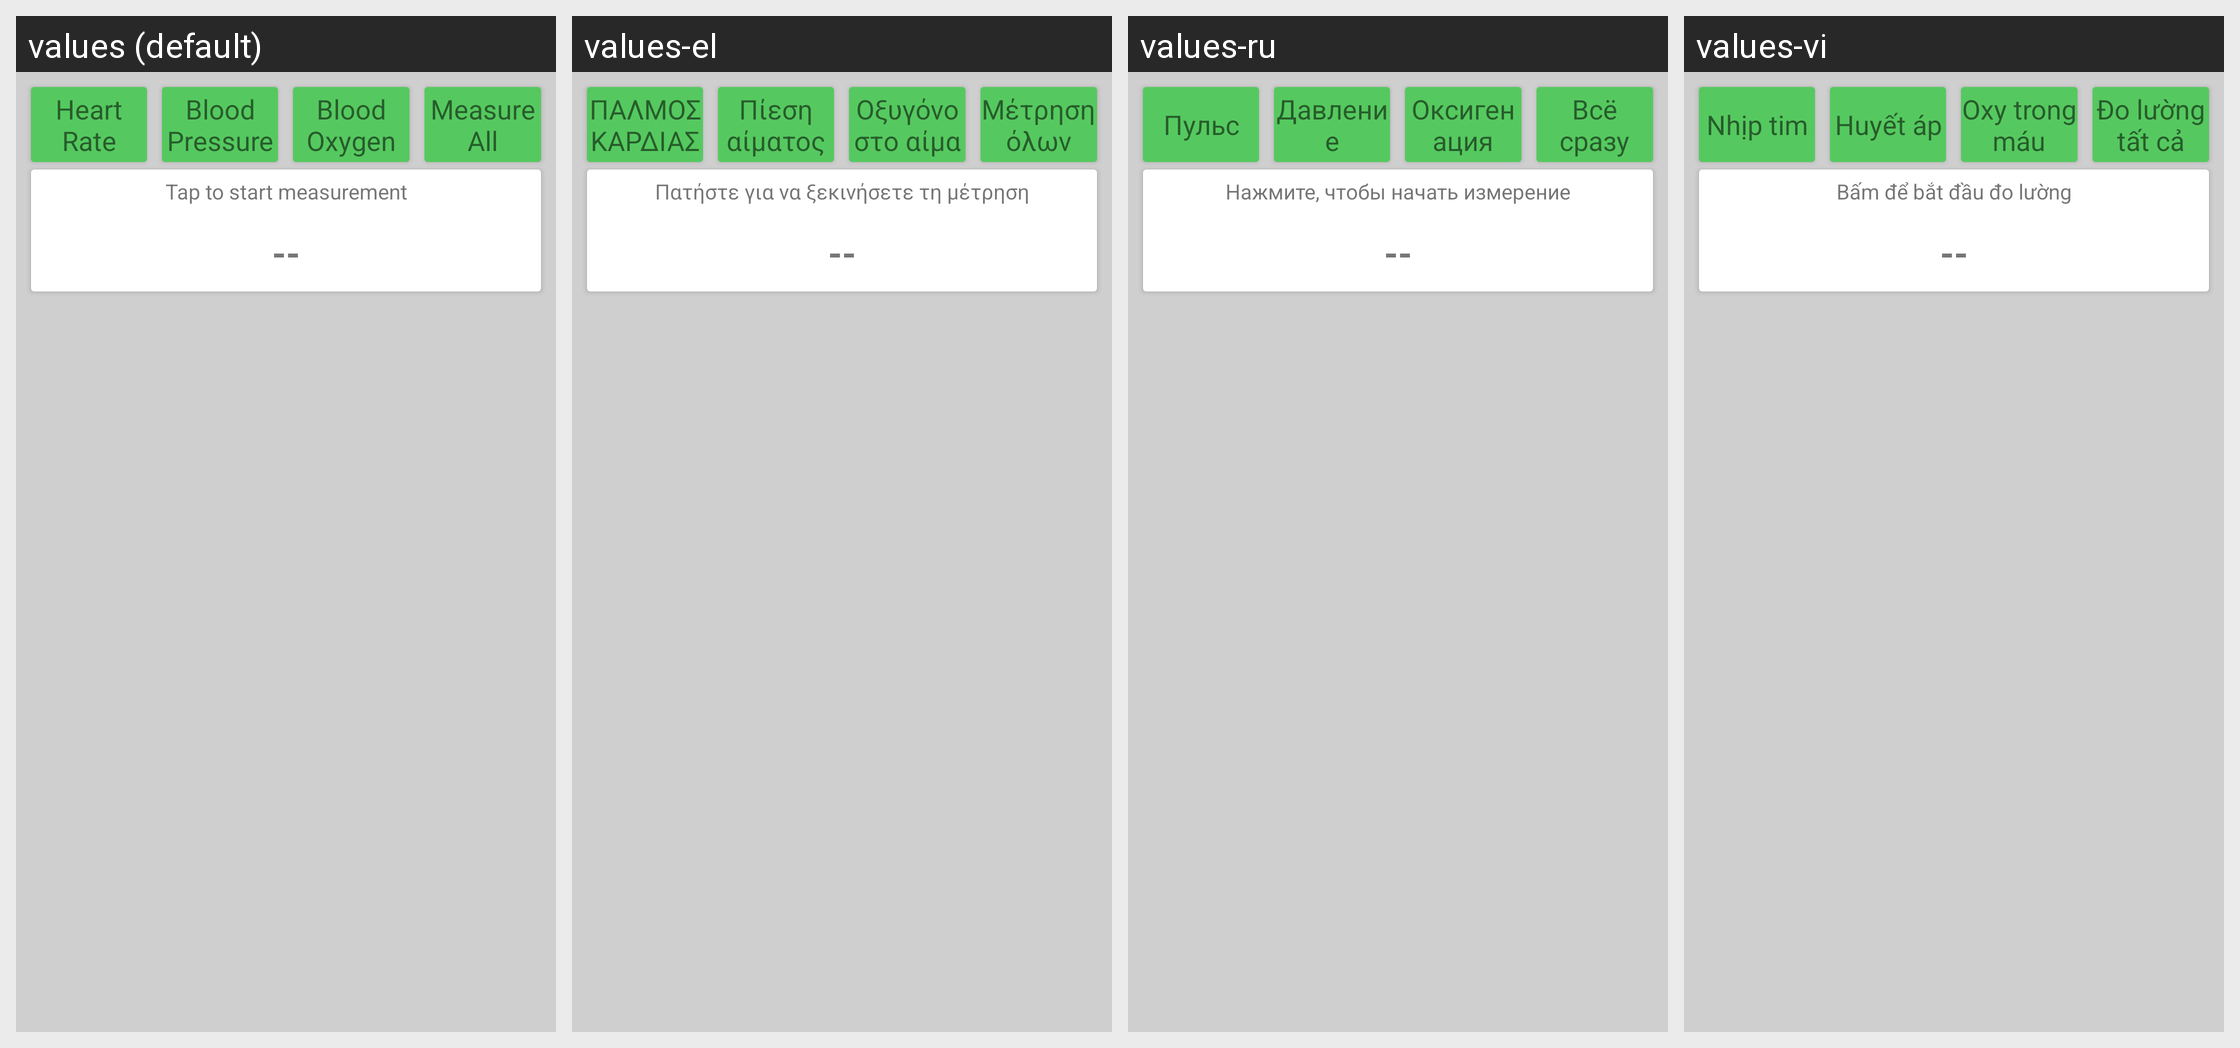

For this localized Android screen grid, give each drawn string resource with its value in every locale shown.
Android screen res/layout/activity_health.xml rendered under 4 locales, left to right: values (default), values-el, values-ru, values-vi. Device: Nexus 5 (rendered at 1080×1920; each locale shown at half size, 540×960, under a caption strip naming it); theme AppTheme.
Other locales in the repository, not shown: values-cs, values-de, values-es, values-fr, values-in, values-it, values-pl, values-pt.
Strings drawn on this screen, with the default value and each locale's value (text and hints the layout hard-codes, and strings that could not be matched under every locale, appear in the picture but are not listed):

hrm
  values: Heart Rate
  values-el: ΠΑΛΜΟΣ ΚΑΡΔΙΑΣ
  values-ru: Пульс
  values-vi: Nhịp tim

bph
  values: Blood Pressure
  values-el: Πίεση αίματος
  values-ru: Давление
  values-vi: Huyết áp

sp02
  values: Blood Oxygen
  values-el: Οξυγόνο στο αίμα
  values-ru: Оксигенация
  values-vi: Oxy trong máu

measure_all
  values: Measure All
  values-el: Μέτρηση όλων
  values-ru: Всё сразу
  values-vi: Đo lường tất cả

start_measure
  values: Tap to start measurement
  values-el: Πατήστε για να ξεκινήσετε τη μέτρηση
  values-ru: Нажмите, чтобы начать измерение
  values-vi: Bấm để bắt đầu đo lường
